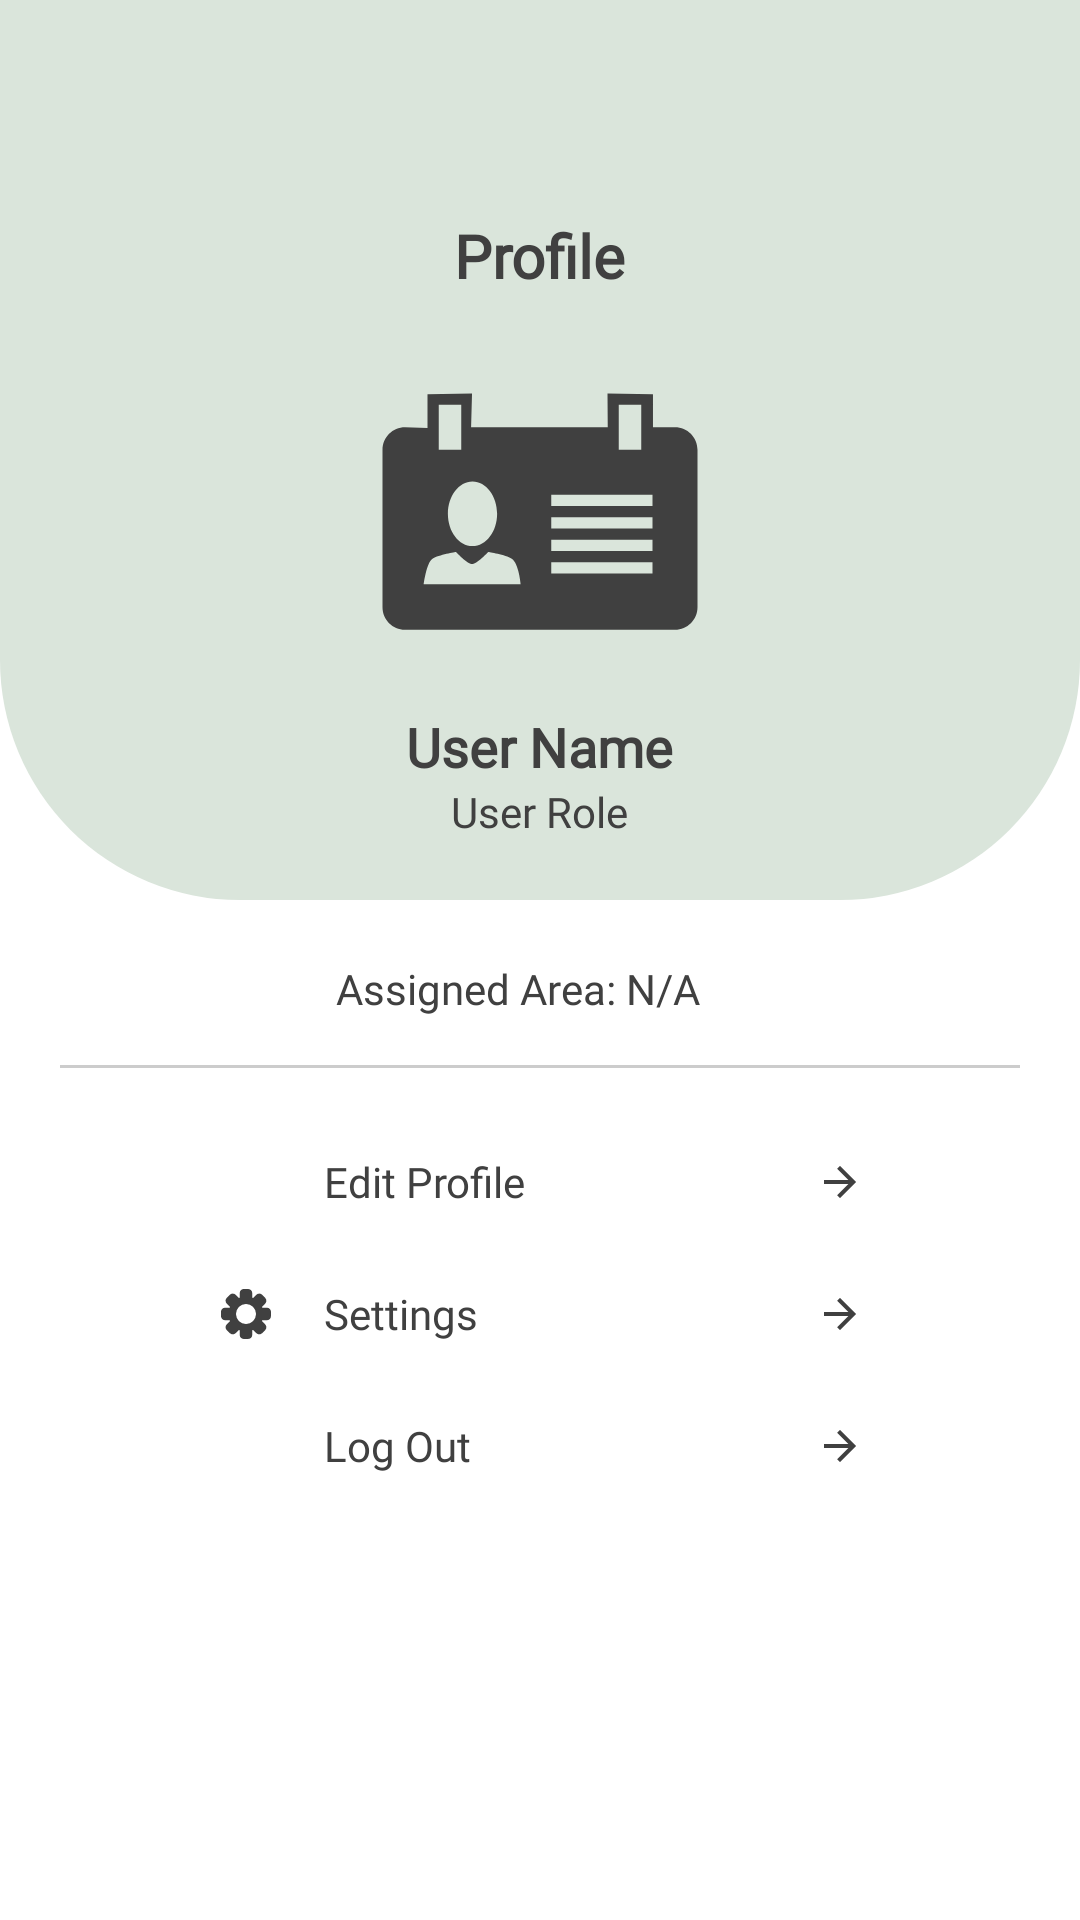

Write the Android layout XML for this screen, with the resource values it uses.
<!-- AndroidManifest.xml: application theme Theme.Ayos -->
<!-- res/layout/fragment_lgu_profile.xml -->
<LinearLayout xmlns:android="http://schemas.android.com/apk/res/android"
    xmlns:app="http://schemas.android.com/apk/res-auto"
    android:id="@+id/profileFragment"
    android:layout_width="match_parent"
    android:layout_height="match_parent"
    android:orientation="vertical"
    android:clipChildren="false"
    android:clipToPadding="false"
    android:background="#FFFFFF">

    
    <FrameLayout
        android:layout_width="match_parent"
        android:layout_height="300dp"
        android:clipChildren="false">

        <View
            android:layout_width="match_parent"
            android:layout_height="300dp"
            android:background="@drawable/profile_bg"/>

        <LinearLayout
            android:layout_width="match_parent"
            android:layout_height="match_parent"
            android:orientation="vertical"
            android:gravity="center">

            <TextView
                android:layout_width="wrap_content"
                android:layout_height="wrap_content"
                android:text="@string/profile"
                android:fontFamily="@font/inter"
                android:textSize="20sp"
                android:textStyle="bold"
                android:textColor="#404040"
                android:layout_marginTop="52dp"
                android:layout_marginBottom="10dp" />

            <ImageView
                android:layout_width="120dp"
                android:layout_height="120dp"
                android:contentDescription="@string/todo"
                android:src="@drawable/ic_profile"
                app:tint="#404040" />

            <TextView
                android:id="@+id/tvName"
                android:layout_width="wrap_content"
                android:layout_height="wrap_content"
                android:text="User Name"
                android:fontFamily="@font/inter"
                android:textSize="18sp"
                android:textStyle="bold"
                android:textColor="#404040"
                android:layout_marginTop="8dp" />

            <TextView
                android:id="@+id/tvRole"
                android:layout_width="wrap_content"
                android:layout_height="wrap_content"
                android:text="User Role"
                android:fontFamily="@font/inter"
                android:textSize="14sp"
                android:textColor="#404040" />
        </LinearLayout>
    </FrameLayout>

    <LinearLayout
        android:layout_width="match_parent"
        android:layout_height="wrap_content"
        android:orientation="horizontal"
        android:gravity="center"
        android:layout_marginTop="20dp">

        <TextView
            android:id="@+id/assignedArea"
            android:layout_width="0dp"
            android:layout_height="wrap_content"
            android:layout_weight="1"
            android:text="Assigned Area: N/A"
            android:fontFamily="@font/inter"
            android:textSize="14sp"
            android:textColor="#404040"
            android:gravity="center"
            android:layout_marginRight="15sp"/>
    </LinearLayout>

    <View
        android:layout_width="320dp"
        android:layout_height="1dp"
        android:layout_marginVertical="16dp"
        android:layout_gravity="center"
        android:background="#CCCCCC" />

    
    <LinearLayout
        android:layout_width="match_parent"
        android:layout_height="wrap_content"
        android:layout_marginLeft="40dp"
        android:layout_marginRight="40dp"
        android:orientation="vertical"
        android:paddingHorizontal="32dp">

        
        <LinearLayout
            android:id="@+id/btnEditProfile"
            android:layout_width="match_parent"
            android:layout_height="wrap_content"
            android:orientation="horizontal"
            android:gravity="center_vertical"
            android:paddingVertical="12dp"
            android:clickable="true"
            android:focusable="true">

            <ImageView
                android:layout_width="20dp"
                android:layout_height="20dp"
                android:importantForAccessibility="no"
                android:src="@drawable/ic_edit_profile"
                android:layout_marginEnd="16dp"
                app:tint="#404040" />

            <TextView
                android:layout_width="0dp"
                android:layout_height="wrap_content"
                android:layout_weight="1"
                android:text="@string/edit_profile"
                android:fontFamily="@font/inter"
                android:textSize="14sp"
                android:textColor="#404040" />

            <ImageView
                android:layout_width="16dp"
                android:layout_height="16dp"
                android:importantForAccessibility="no"
                android:src="@drawable/ic_forward"
                app:tint="#404040" />
        </LinearLayout>

        
        <LinearLayout
            android:id="@+id/btnSettings"
            android:layout_width="match_parent"
            android:layout_height="wrap_content"
            android:orientation="horizontal"
            android:gravity="center_vertical"
            android:paddingVertical="12dp"
            android:clickable="true"
            android:focusable="true">

            <ImageView
                android:layout_width="20dp"
                android:layout_height="20dp"
                android:importantForAccessibility="no"
                android:src="@drawable/ic_settings"
                android:layout_marginEnd="16dp"
                app:tint="#404040" />

            <TextView
                android:layout_width="0dp"
                android:layout_height="wrap_content"
                android:layout_weight="1"
                android:text="@string/settings"
                android:fontFamily="@font/inter"
                android:textSize="14sp"
                android:textColor="#404040" />

            <ImageView
                android:layout_width="16dp"
                android:layout_height="16dp"
                android:importantForAccessibility="no"
                android:src="@drawable/ic_forward"
                app:tint="#404040" />
        </LinearLayout>

        
        <LinearLayout
            android:id="@+id/btnLogout"
            android:layout_width="match_parent"
            android:layout_height="wrap_content"
            android:orientation="horizontal"
            android:gravity="center_vertical"
            android:paddingVertical="12dp"
            android:clickable="true"
            android:focusable="true">

            <ImageView
                android:layout_width="20dp"
                android:layout_height="20dp"
                android:importantForAccessibility="no"
                android:src="@drawable/ic_logout"
                android:layout_marginEnd="16dp"
                app:tint="#404040" />

            <TextView
                android:layout_width="0dp"
                android:layout_height="wrap_content"
                android:layout_weight="1"
                android:text="@string/log_out"
                android:fontFamily="@font/inter"
                android:textSize="14sp"
                android:textColor="#404040" />

            <ImageView
                android:layout_width="16dp"
                android:layout_height="16dp"
                android:importantForAccessibility="no"
                android:src="@drawable/ic_forward"
                app:tint="#404040" />
        </LinearLayout>
    </LinearLayout>
</LinearLayout>
<!-- resources referenced by this layout -->
<resources>
  <!-- drawable ic_forward (drawable) -->
  <vector xmlns:android="http://schemas.android.com/apk/res/android" android:autoMirrored="true" android:height="24dp" android:tint="#404040" android:viewportHeight="960" android:viewportWidth="960" android:width="24dp">
        
      <path android:fillColor="@android:color/white" android:pathData="M647,520L160,520L160,440L647,440L423,216L480,160L800,480L480,800L423,744L647,520Z"/>
      
  </vector>
  <!-- drawable ic_profile (drawable) -->
  <vector xmlns:android="http://schemas.android.com/apk/res/android"
      android:width="800dp"
      android:height="800dp"
      android:viewportWidth="32"
      android:viewportHeight="32">
    <path
        android:pathData="M28,9h-1.958v-2.938l-4.042,-0.062 0.021,3h-12.146l0.083,-3 -3.958,0.062v3l-2,-0.062c-1.104,0 -2,0.896 -2,2v14c0,1.104 0.896,2 2,2h24c1.104,0 2,-0.896 2,-2v-14c0,-1.104 -0.896,-2 -2,-2zM23,7h2v4h-2v-4zM10,13.812c1.208,0 2.188,1.287 2.188,2.875s-0.98,2.875 -2.188,2.875 -2.188,-1.287 -2.188,-2.875 0.98,-2.875 2.188,-2.875zM7,7h2v4h-2v-4zM5.667,22.948c0,0 0.237,-1.902 0.776,-2.261s2.09,-0.598 2.09,-0.598 1.006,1.075 1.434,1.075c0.427,0 1.433,-1.075 1.433,-1.075s1.552,0.238 2.091,0.598c0.633,0.422 0.791,2.261 0.791,2.261h-8.615zM26,22h-9v-1h9v1zM26,20h-9v-1h9v1zM26,18h-9v-1h9v1zM26,16h-9v-1h9v1z"
        android:fillColor="#000000"/>
  </vector>
  <!-- drawable ic_settings (drawable) -->
  <vector xmlns:android="http://schemas.android.com/apk/res/android"
      android:width="800dp"
      android:height="800dp"
      android:viewportWidth="24"
      android:viewportHeight="24">
    <path
        android:pathData="M18.51,9.49h1.87c0.88,0 1.6,0.72 1.6,1.6v1.8c0,0.88 -0.72,1.6 -1.6,1.6h-1.87c-0.03,0.092 -0.068,0.179 -0.106,0.269l-0.034,0.081 1.32,1.32c0.62,0.62 0.62,1.64 0,2.26l-1.27,1.27c-0.62,0.62 -1.64,0.62 -2.26,0l-1.32,-1.32c-0.064,0.029 -0.131,0.055 -0.2,0.08l-0.15,0.06v1.87c0,0.88 -0.72,1.6 -1.6,1.6h-1.8c-0.88,0 -1.6,-0.72 -1.6,-1.6v-1.87c-0.092,-0.03 -0.179,-0.068 -0.269,-0.106l-0.081,-0.034 -1.32,1.32c-0.62,0.62 -1.64,0.62 -2.26,0l-1.27,-1.27c-0.62,-0.62 -0.62,-1.64 0,-2.26l1.32,-1.32c-0.029,-0.064 -0.055,-0.131 -0.08,-0.2l-0.06,-0.15H3.6c-0.88,0 -1.6,-0.72 -1.6,-1.6v-1.8c0,-0.88 0.72,-1.6 1.6,-1.6h1.87c0.03,-0.092 0.068,-0.179 0.106,-0.269l0.034,-0.081 -1.32,-1.32c-0.62,-0.62 -0.62,-1.64 0,-2.26l1.27,-1.27c0.62,-0.62 1.64,-0.62 2.26,0l1.32,1.32c0.064,-0.029 0.131,-0.055 0.2,-0.08l0.15,-0.06V3.6c0,-0.88 0.72,-1.6 1.6,-1.6h1.8c0.88,0 1.6,0.72 1.6,1.6v1.87c0.092,0.03 0.179,0.068 0.269,0.106l0.081,0.034 1.32,-1.32c0.62,-0.62 1.64,-0.62 2.26,0l1.27,1.27c0.62,0.62 0.62,1.64 0,2.26l-1.32,1.32c0.029,0.064 0.055,0.131 0.08,0.2l0.06,0.15ZM16,12a4,4 0,1 1,-8 0,4 4,0 0,1 8,0Z"
        android:fillColor="#000000"
        android:fillType="evenOdd"/>
  </vector>
  <!-- drawable profile_bg (drawable) -->
  <shape xmlns:android="http://schemas.android.com/apk/res/android"
      android:shape="rectangle">
  
      
      <solid android:color="#DAE5DB" />
  
      
      <corners
          android:topLeftRadius="0dp"
          android:topRightRadius="0dp"
          android:bottomLeftRadius="80dp"
          android:bottomRightRadius="80dp"/>
  </shape>
  <string name="edit_profile">Edit Profile</string>
  <string name="log_out">Log Out</string>
  <string name="profile">Profile</string>
  <string name="settings">Settings</string>
  <string name="todo">TODO</string>
  <style name="Theme.Ayos" parent="Theme.MaterialComponents.DayNight.NoActionBar">
          <item name="android:windowBackground">#FFFFFF</item>
          <item name="chipStyle">@style/CustomChip</item>
      </style>
  <style name="CustomChip" parent="Widget.MaterialComponents.Chip.Choice">
          <item name="android:textColor">#404040</item>
          <item name="chipCornerRadius">50dp</item>
          <item name="chipStrokeColor">@color/chip_stroke</item>
          <item name="chipStrokeWidth">2dp</item>
          <item name="chipBackgroundColor">@color/chip_bg</item>
      </style>
</resources>
